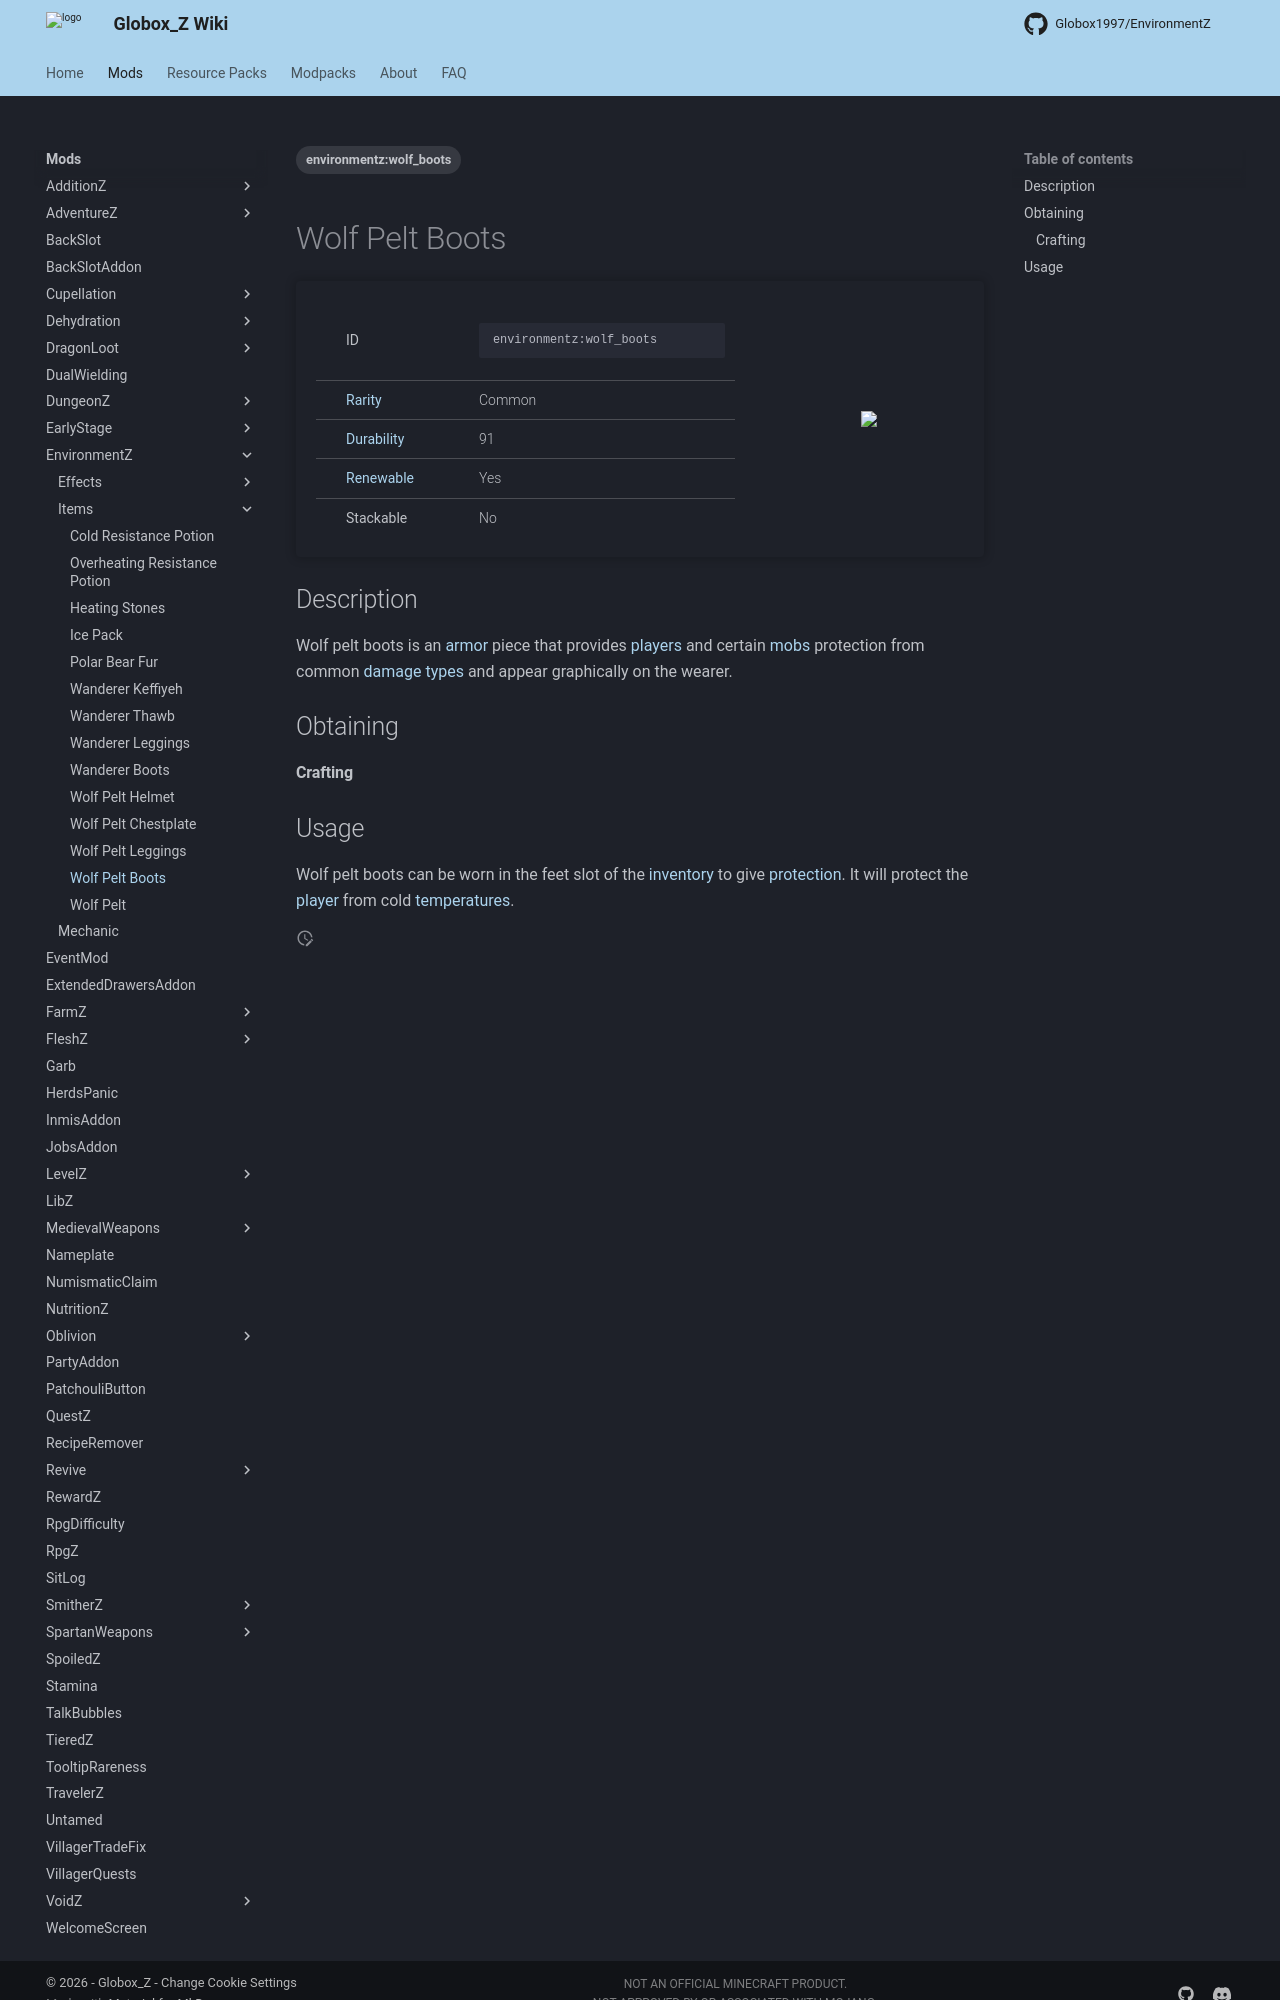

repository: Globox1997/wiki · page: mods/EnvironmentZ/Items/Wolf_Boots/index.html · generator: mkdocs

---
title: Wolf Pelt Boots
project: environmentz
summary: environmentz item wolf pelt boots
tags:
    - environmentz:wolf_boots
---
# Wolf Pelt Boots
<div class="main_table">
<div class="left_main_table">
<table class="left_table">
    <tbody>
        <tr>
            <td class="first-column">ID</td>
            <td class="second-column">
            ```
            environmentz:wolf_boots
            ```
            </td>
        </tr>
        <tr id="linear-top">
            <td class="first-column"><a href="https://minecraft.wiki/w/Rarity" target="_blank">Rarity</a></td>
            <td class="second-column">Common</td>
        </tr>
        <tr id="linear-top">
            <td class="first-column"><a href="https://minecraft.wiki/w/Durability" target="_blank">Durability</a></td>
            <td class="second-column">91</td>
        </tr>
        <tr id="linear-top">
            <td class="first-column"><a href="https://minecraft.wiki/w/Renewable_resource" target="_blank">Renewable</a></td>
            <td class="second-column">Yes</td>
        </tr>
        <tr id="linear-top">
            <td class="first-column">Stackable</td>
            <td class="second-column">No</td>
        </tr>
    </tbody>
</table>
</div>
    <img src="/wiki/assets/environmentz/items/wolf_boots.png" loading="lazy" class="right_img_table"/>
</div>

## Description
Wolf pelt boots is an [armor](https://minecraft.wiki/w/Armor) piece that provides [players](https://minecraft.wiki/w/Player) and certain [mobs](https://minecraft.wiki/w/Mob) protection from common [damage types](https://minecraft.wiki/w/Damage_type) and appear graphically on the wearer.

## Obtaining
#### Crafting
<div id="crafting-table">
<div class="crafting-element" crafting-type="vanilla_crafting">
input[
    4=environmentz:wolf_pelt, Wolf Pelt, EnvironmentZ/Items/Wolf_Pelt, true;
    6=environmentz:wolf_pelt, Wolf Pelt, EnvironmentZ/Items/Wolf_Pelt, true;
    7=leather, Leather, https://minecraft.wiki/w/Leather;
    9=leather, Leather, https://minecraft.wiki/w/Leather
]
output[environmentz:wolf_boots, Wolf Pelt Boots ]
</div>
</div>
